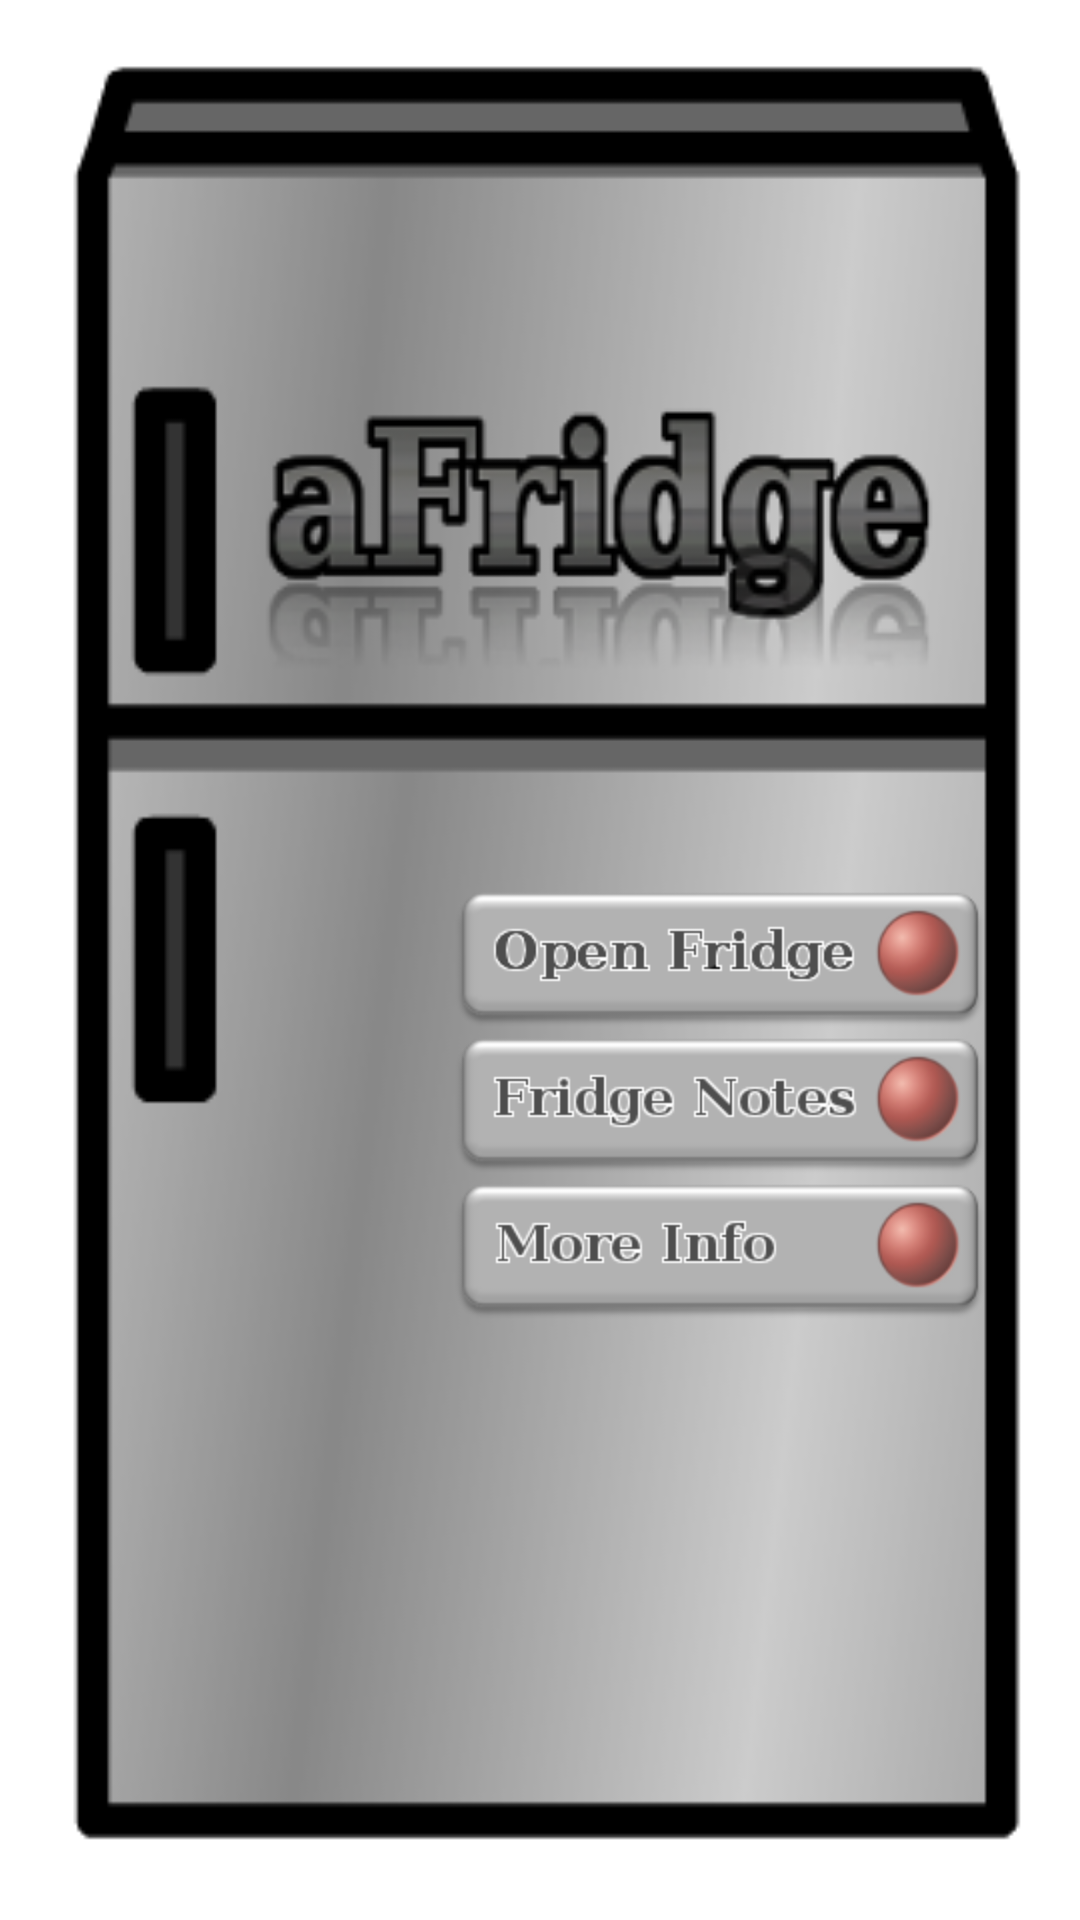

Reconstruct the res/layout file that produces this screen, plus the resources it refers to.
<!-- AndroidManifest.xml: fallback theme Theme.MaterialComponents.DayNight.NoActionBar -->
<!-- res/layout/main.xml -->
<?xml version="1.0" encoding="utf-8"?>
<RelativeLayout xmlns:android="http://schemas.android.com/apk/res/android"
    android:layout_width="fill_parent"
    android:layout_height="fill_parent"
    android:background="@drawable/splash"
    >
    
    	<ImageView 
    	android:layout_centerInParent="true"
    	android:layout_alignParentRight="true"
     	android:id="@+id/button1"
    	android:src="@drawable/button_fridge"
    	android:layout_width="wrap_content"
    	android:layout_height="wrap_content"
    	android:layout_marginRight="30dip"
    	android:clickable="true"/>
    	
    	<ImageView 
    	android:layout_below="@+id/button1"
    	android:layout_alignParentRight="true"
    	android:id="@+id/button2"
    	android:src="@drawable/button_notes"
    	android:layout_width="wrap_content"
    	android:layout_height="wrap_content"
    	android:layout_marginRight="30dip"
    	android:clickable="true"/>
    	
    	<ImageView 
    	android:layout_below="@+id/button2"
    	android:layout_alignParentRight="true"
    	android:id="@+id/button3"
    	android:src="@drawable/button_info"
    	android:layout_width="wrap_content"
    	android:layout_height="wrap_content"
    	android:layout_marginRight="30dip"
    	android:clickable="true"/>

</RelativeLayout>
<!-- resources referenced by this layout -->
<resources>
  <!-- drawable button_fridge (drawable) -->
  <?xml version="1.0" encoding="utf-8"?>
  <selector xmlns:android="http://schemas.android.com/apk/res/android">
    <item android:state_pressed="true" android:drawable="@drawable/button_fridge_active" />
    <item android:state_pressed="false" android:drawable="@drawable/button_fridge_inactive" />
  </selector>
  <!-- drawable button_info (drawable) -->
  <?xml version="1.0" encoding="utf-8"?>
  <selector xmlns:android="http://schemas.android.com/apk/res/android">
    <item android:state_pressed="true" android:drawable="@drawable/button_info_active" />
    <item android:state_pressed="false" android:drawable="@drawable/button_info_inactive" />
  </selector>
  <!-- drawable button_notes (drawable) -->
  <?xml version="1.0" encoding="utf-8"?>
  <selector xmlns:android="http://schemas.android.com/apk/res/android">
    <item android:state_pressed="true" android:drawable="@drawable/button_notes_active" />
    <item android:state_pressed="false" android:drawable="@drawable/button_notes_inactive" />
  </selector>
  <!-- drawable splash: png bitmap (drawable-hdpi, 24317 bytes) -->
  <!-- drawable button_fridge_active: png bitmap (drawable-hdpi, 8782 bytes) -->
  <!-- drawable button_fridge_inactive: png bitmap (drawable-hdpi, 8768 bytes) -->
  <!-- drawable button_info_active: png bitmap (drawable-hdpi, 7929 bytes) -->
  <!-- drawable button_info_inactive: png bitmap (drawable-hdpi, 7782 bytes) -->
  <!-- drawable button_notes_active: png bitmap (drawable-hdpi, 8841 bytes) -->
  <!-- drawable button_notes_inactive: png bitmap (drawable-hdpi, 8873 bytes) -->
</resources>
